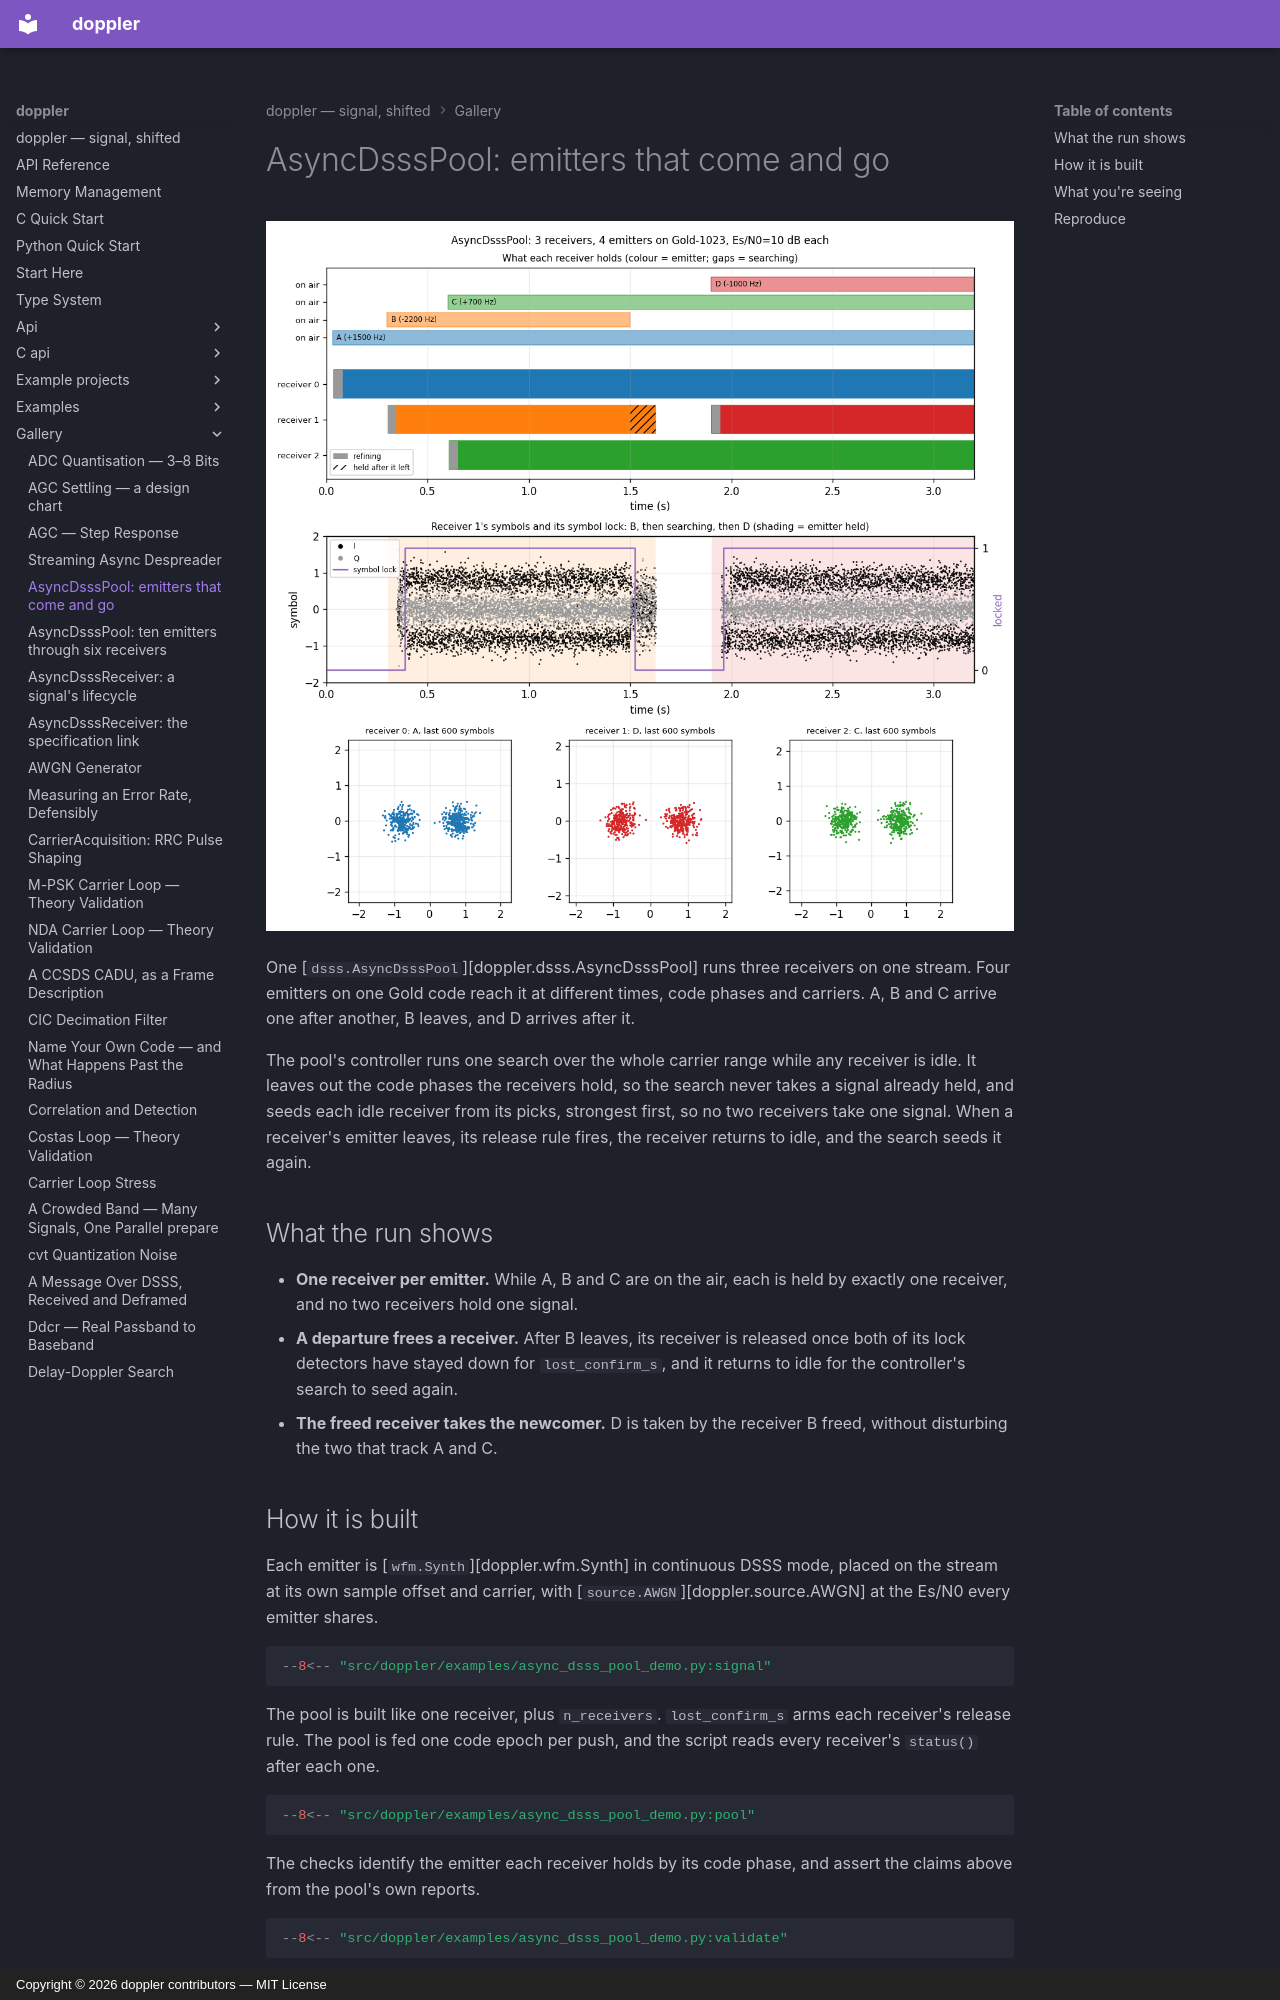

repository: doppler-dsp/doppler · page: gallery/async-dsss-pool-demo/index.html · generator: mkdocs · copyright: Copyright © 2026 doppler contributors — MIT License

---
description: "three receivers, four emitters on one Gold code: each held by one receiver, a departure freeing its receiver, and the newcomer taking it, read from the pool's own status after every push."
---

# AsyncDsssPool: emitters that come and go

![What each receiver holds over time, receiver 1's symbols and symbol lock through a release and a new emitter, and each receiver's last 600 symbols](../assets/async_dsss_pool_demo.png)

One [`dsss.AsyncDsssPool`][doppler.dsss.AsyncDsssPool] runs three receivers on one
stream. Four emitters on one Gold code reach it at different times, code phases
and carriers. A, B and C arrive one after another, B leaves, and D arrives after
it.

The pool's controller runs one search over the whole carrier range while any
receiver is idle. It leaves out the code phases the receivers hold, so the
search never takes a signal already held, and seeds each idle receiver from
its picks, strongest first, so no two receivers take one signal. When a
receiver's emitter leaves, its release rule fires, the receiver returns to
idle, and the search seeds it again.

## What the run shows

- **One receiver per emitter.** While A, B and C are on the air, each is held by
    exactly one receiver, and no two receivers hold one signal.
- **A departure frees a receiver.** After B leaves, its receiver is released
    once both of its lock detectors have stayed down for `lost_confirm_s`, and it
    returns to idle for the controller's search to seed again.
- **The freed receiver takes the newcomer.** D is taken by the receiver B freed,
    without disturbing the two that track A and C.

## How it is built

Each emitter is [`wfm.Synth`][doppler.wfm.Synth] in continuous DSSS mode,
placed on the stream at its own sample offset and carrier, with
[`source.AWGN`][doppler.source.AWGN] at the Es/N0 every emitter shares.

```python
--8<-- "src/doppler/examples/async_dsss_pool_demo.py:signal"
```

The pool is built like one receiver, plus `n_receivers`. `lost_confirm_s` arms
each receiver's release rule. The pool is fed one code epoch per push, and the
script reads every receiver's `status()` after each one.

```python
--8<-- "src/doppler/examples/async_dsss_pool_demo.py:pool"
```

The checks identify the emitter each receiver holds by its code phase, and
assert the claims above from the pool's own reports.

```python
--8<-- "src/doppler/examples/async_dsss_pool_demo.py:validate"
```
